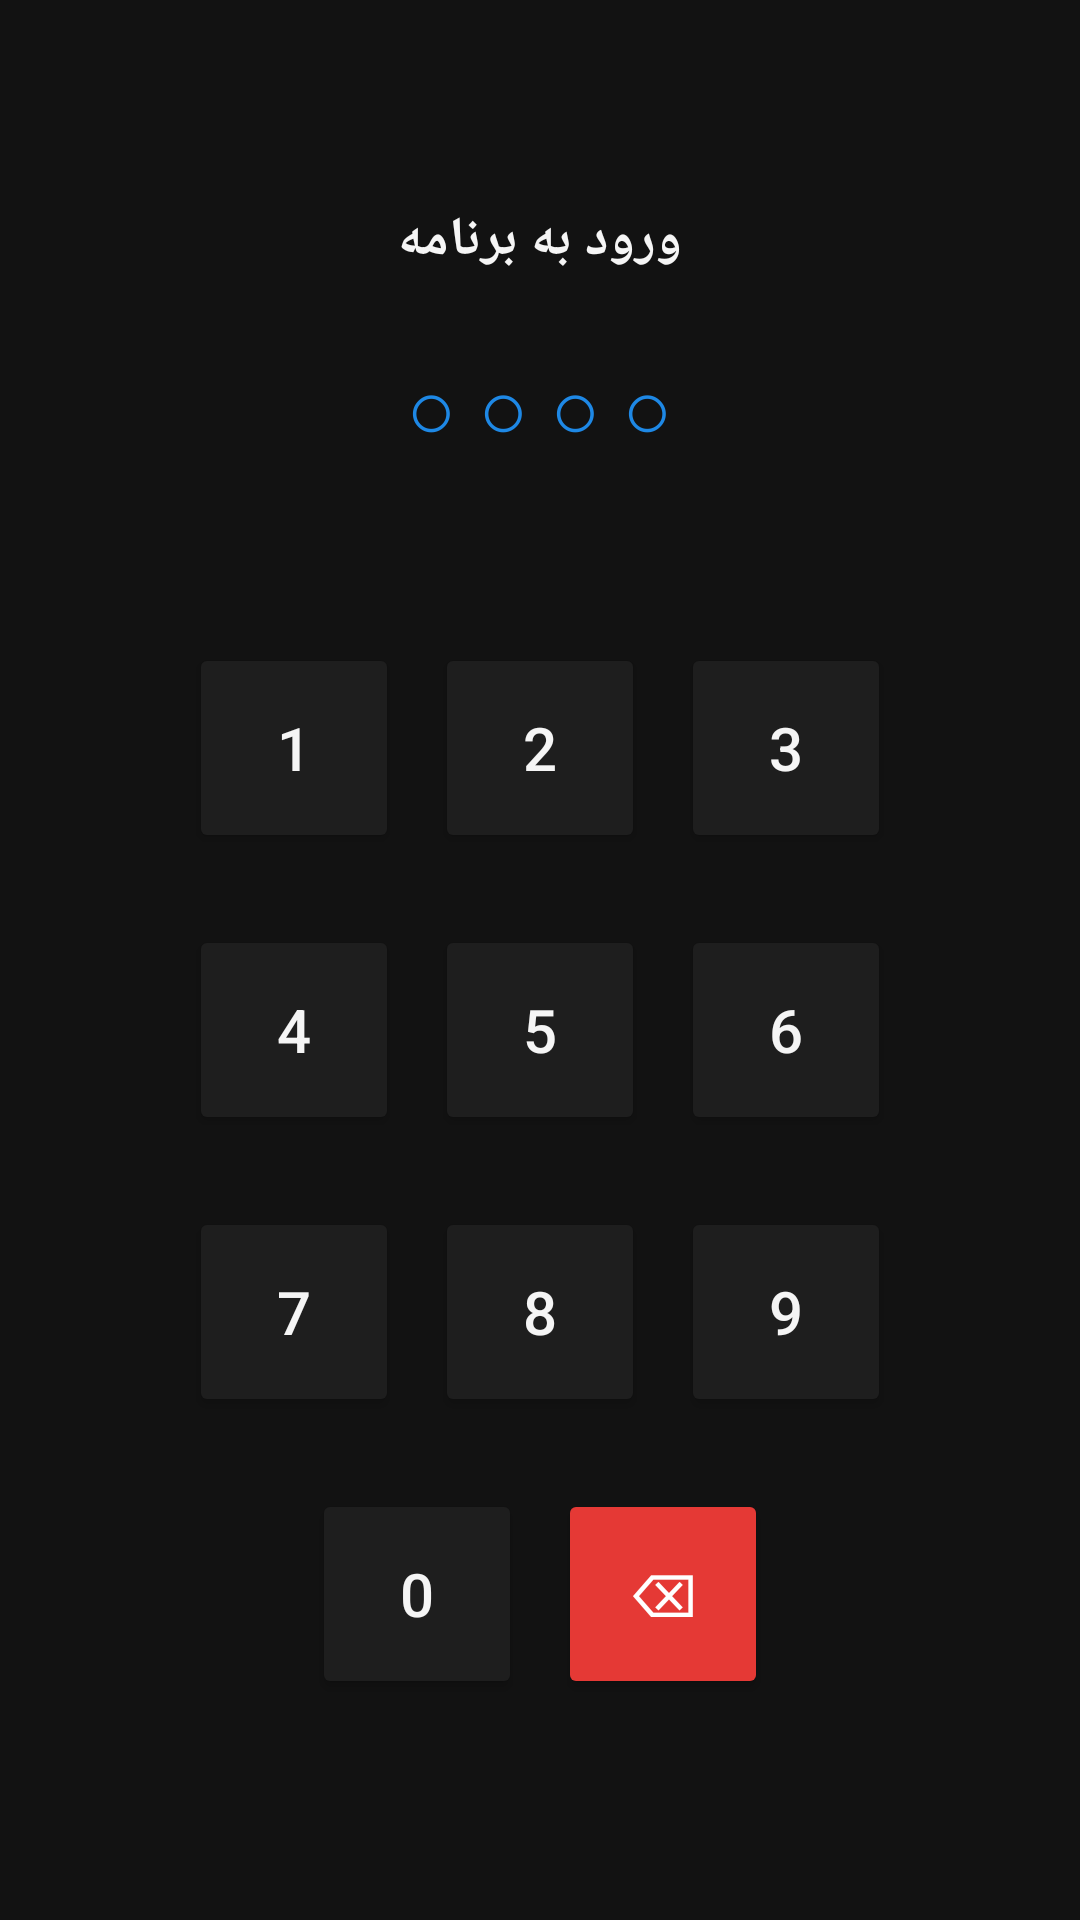

Reconstruct the res/layout file that produces this screen, plus the resources it refers to.
<!-- AndroidManifest.xml: activity theme Theme.MoneyManager -->
<!-- res/layout/activity_lock.xml -->
<?xml version="1.0" encoding="utf-8"?>
<LinearLayout xmlns:android="http://schemas.android.com/apk/res/android"
    android:layout_width="match_parent"
    android:layout_height="match_parent"
    android:layoutDirection="ltr"
    android:orientation="vertical"
    android:background="@color/background"
    android:padding="24dp"
    android:gravity="center">

    <TextView
        android:layout_width="wrap_content"
        android:layout_height="wrap_content"
        android:text="@string/lock_title"
        android:textSize="18sp"
        android:textStyle="bold"
        android:textColor="@color/text_primary"
        android:layout_marginBottom="24dp" />

    <TextView
        android:id="@+id/tvPinDots"
        android:layout_width="wrap_content"
        android:layout_height="wrap_content"
        android:text="○ ○ ○ ○"
        android:textSize="28sp"
        android:textDirection="ltr"
        android:textColor="@color/primary"
        android:layout_marginBottom="12dp" />

    <TextView
        android:id="@+id/tvLockError"
        android:layout_width="wrap_content"
        android:layout_height="wrap_content"
        android:text="@string/lock_wrong_pin"
        android:textColor="@color/expense_red"
        android:textSize="13sp"
        android:visibility="invisible"
        android:layout_marginBottom="24dp" />

    <LinearLayout
        android:layout_width="wrap_content"
        android:layout_height="wrap_content"
        android:orientation="horizontal"
        android:layout_marginBottom="12dp">

        <Button android:id="@+id/btn1" android:layout_width="70dp" android:layout_height="70dp" android:layout_margin="6dp" android:text="1" android:textSize="20sp" android:backgroundTint="@color/card_background" android:textColor="@color/text_primary" />
        <Button android:id="@+id/btn2" android:layout_width="70dp" android:layout_height="70dp" android:layout_margin="6dp" android:text="2" android:textSize="20sp" android:backgroundTint="@color/card_background" android:textColor="@color/text_primary" />
        <Button android:id="@+id/btn3" android:layout_width="70dp" android:layout_height="70dp" android:layout_margin="6dp" android:text="3" android:textSize="20sp" android:backgroundTint="@color/card_background" android:textColor="@color/text_primary" />
    </LinearLayout>

    <LinearLayout
        android:layout_width="wrap_content"
        android:layout_height="wrap_content"
        android:orientation="horizontal"
        android:layout_marginBottom="12dp">

        <Button android:id="@+id/btn4" android:layout_width="70dp" android:layout_height="70dp" android:layout_margin="6dp" android:text="4" android:textSize="20sp" android:backgroundTint="@color/card_background" android:textColor="@color/text_primary" />
        <Button android:id="@+id/btn5" android:layout_width="70dp" android:layout_height="70dp" android:layout_margin="6dp" android:text="5" android:textSize="20sp" android:backgroundTint="@color/card_background" android:textColor="@color/text_primary" />
        <Button android:id="@+id/btn6" android:layout_width="70dp" android:layout_height="70dp" android:layout_margin="6dp" android:text="6" android:textSize="20sp" android:backgroundTint="@color/card_background" android:textColor="@color/text_primary" />
    </LinearLayout>

    <LinearLayout
        android:layout_width="wrap_content"
        android:layout_height="wrap_content"
        android:orientation="horizontal"
        android:layout_marginBottom="12dp">

        <Button android:id="@+id/btn7" android:layout_width="70dp" android:layout_height="70dp" android:layout_margin="6dp" android:text="7" android:textSize="20sp" android:backgroundTint="@color/card_background" android:textColor="@color/text_primary" />
        <Button android:id="@+id/btn8" android:layout_width="70dp" android:layout_height="70dp" android:layout_margin="6dp" android:text="8" android:textSize="20sp" android:backgroundTint="@color/card_background" android:textColor="@color/text_primary" />
        <Button android:id="@+id/btn9" android:layout_width="70dp" android:layout_height="70dp" android:layout_margin="6dp" android:text="9" android:textSize="20sp" android:backgroundTint="@color/card_background" android:textColor="@color/text_primary" />
    </LinearLayout>

    <LinearLayout
        android:layout_width="wrap_content"
        android:layout_height="wrap_content"
        android:orientation="horizontal">

        <Button android:id="@+id/btnFingerprint" android:layout_width="70dp" android:layout_height="70dp" android:layout_margin="6dp" android:text="👆" android:textSize="20sp" android:backgroundTint="@color/primary" android:textColor="@color/white" android:visibility="gone" />
        <Button android:id="@+id/btn0" android:layout_width="70dp" android:layout_height="70dp" android:layout_margin="6dp" android:text="0" android:textSize="20sp" android:backgroundTint="@color/card_background" android:textColor="@color/text_primary" />
        <Button android:id="@+id/btnDelete" android:layout_width="70dp" android:layout_height="70dp" android:layout_margin="6dp" android:text="⌫" android:textSize="20sp" android:backgroundTint="@color/expense_red" android:textColor="@color/white" />
    </LinearLayout>

</LinearLayout>
<!-- resources referenced by this layout -->
<resources>
  <color name="background">#121212</color>
  <color name="card_background">#1E1E1E</color>
  <color name="expense_red">#E53935</color>
  <color name="primary">#1E88E5</color>
  <color name="text_primary">#F5F5F5</color>
  <color name="white">#FFFFFF</color>
  <string name="lock_title">ورود به برنامه</string>
  <string name="lock_wrong_pin">رمز اشتباه است</string>
  <style name="Theme.MoneyManager" parent="Theme.MaterialComponents.DayNight.NoActionBar">
          <item name="colorPrimary">@color/primary</item>
          <item name="colorPrimaryDark">@color/primary_dark</item>
          <item name="colorAccent">@color/primary</item>
          <item name="android:windowBackground">@color/background</item>
          <item name="android:statusBarColor">@color/primary_dark</item>
      </style>
  <color name="primary_dark">#0D47A1</color>
</resources>
